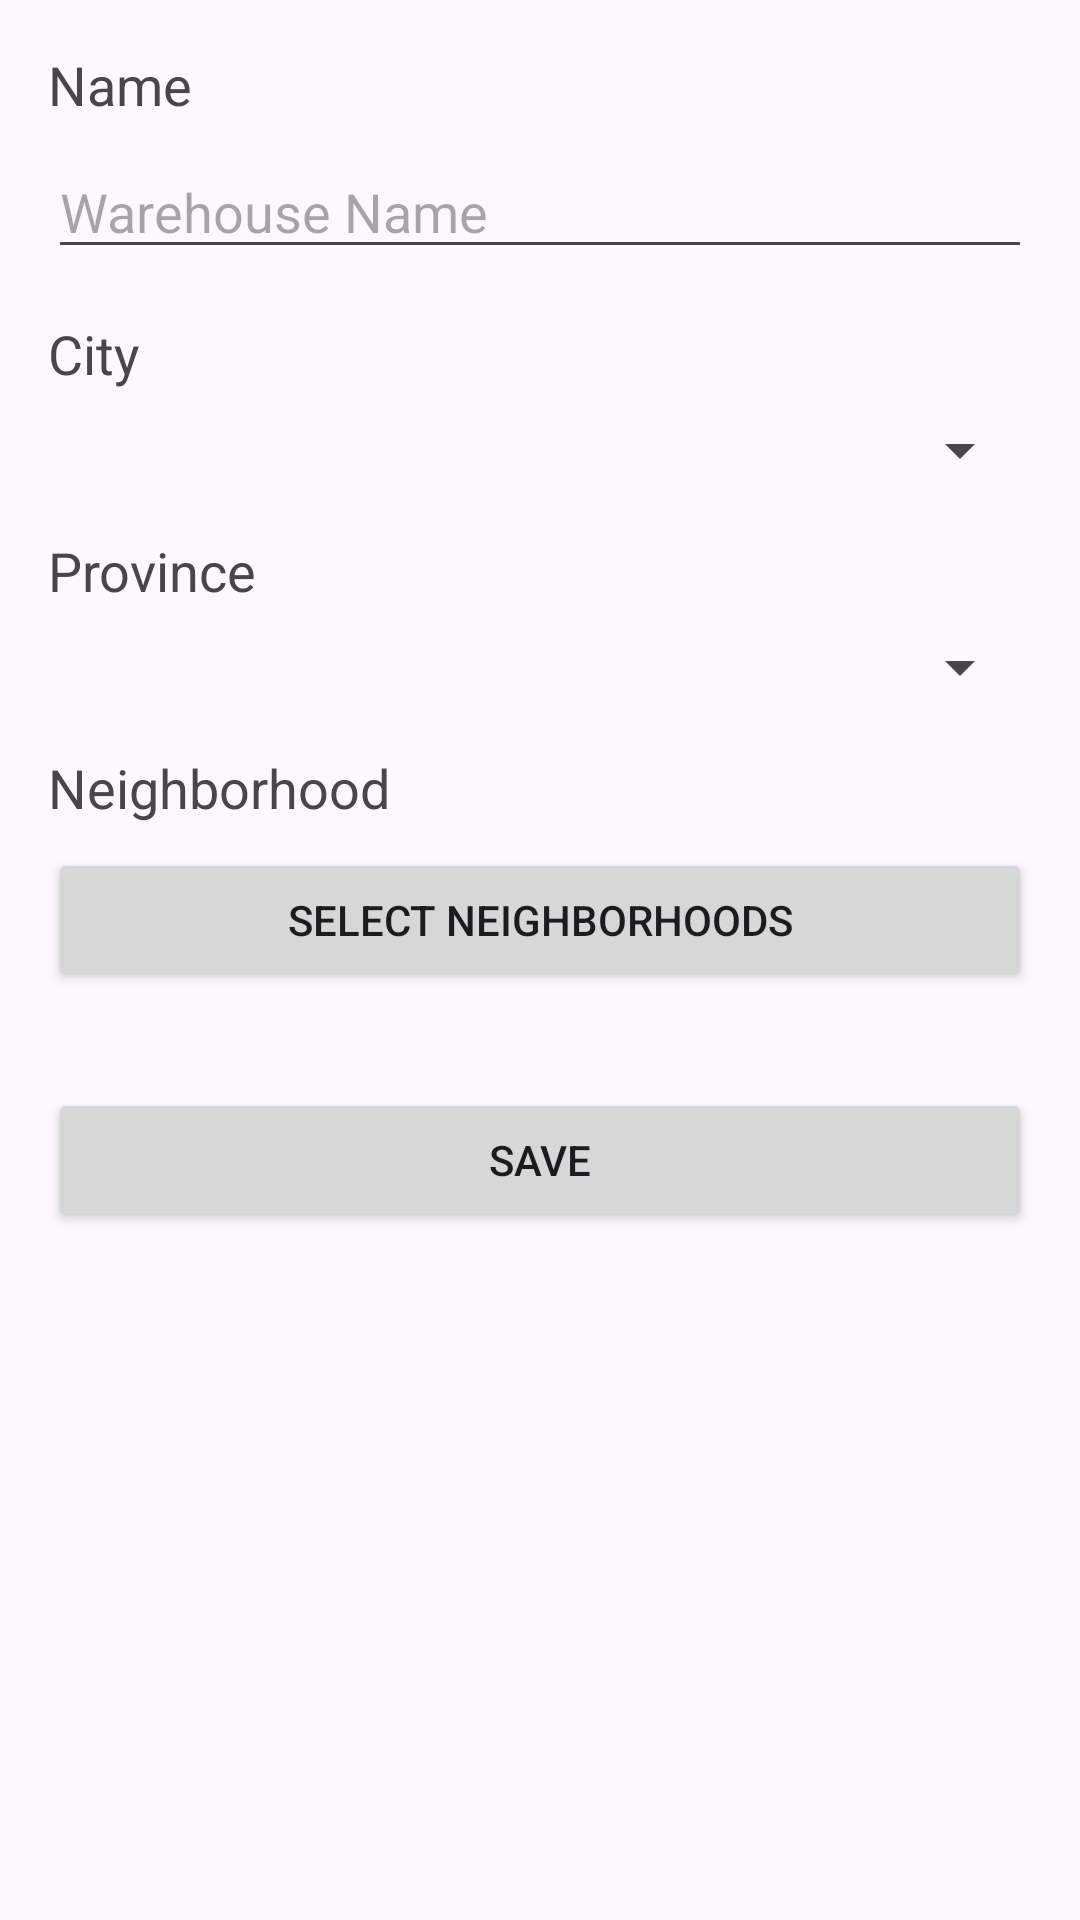

Produce the Android XML layout that renders to this screen, including the resource entries it uses.
<!-- AndroidManifest.xml: application theme Theme.FinalProjectEmergencySituations -->
<!-- res/layout/activity_warehouse_detail.xml -->
<?xml version="1.0" encoding="utf-8"?>
<LinearLayout xmlns:android="http://schemas.android.com/apk/res/android"
    android:layout_width="match_parent"
    android:layout_height="match_parent"
    android:orientation="vertical"
    android:padding="16dp">

    
    <TextView
        android:id="@+id/labelWarehouseName"
        android:layout_width="wrap_content"
        android:layout_height="wrap_content"
        android:text="Name"
        android:textSize="18sp"
        android:layout_marginBottom="8dp" />

    <EditText
        android:id="@+id/warehouseNameEditText"
        android:layout_width="match_parent"
        android:layout_height="wrap_content"
        android:hint="Warehouse Name"
        android:layout_marginBottom="16dp" />

    
    <TextView
        android:id="@+id/labelCity"
        android:layout_width="wrap_content"
        android:layout_height="wrap_content"
        android:text="City"
        android:textSize="18sp"
        android:layout_marginBottom="8dp" />

    <Spinner
        android:id="@+id/citySpinner"
        android:layout_width="match_parent"
        android:layout_height="wrap_content"
        android:layout_marginBottom="16dp" />

    
    <TextView
        android:id="@+id/labelProvince"
        android:layout_width="wrap_content"
        android:layout_height="wrap_content"
        android:text="Province"
        android:textSize="18sp"
        android:layout_marginBottom="8dp" />

    <Spinner
        android:id="@+id/provinceSpinner"
        android:layout_width="match_parent"
        android:layout_height="wrap_content"
        android:layout_marginBottom="16dp" />

    
    <TextView
        android:id="@+id/labelNeighborhood"
        android:layout_width="wrap_content"
        android:layout_height="wrap_content"
        android:text="Neighborhood"
        android:textSize="18sp"
        android:layout_marginBottom="8dp" />

    <Button
        android:id="@+id/neighborhoodButton"
        android:layout_width="match_parent"
        android:layout_height="wrap_content"
        android:layout_marginBottom="16dp"
        android:text="Select Neighborhoods" />

    
    <Button
        android:id="@+id/saveButton"
        android:layout_width="match_parent"
        android:layout_height="wrap_content"
        android:layout_marginTop="16dp"
        android:text="Save" />

</LinearLayout>
<!-- resources referenced by this layout -->
<resources>
  <style name="Theme.FinalProjectEmergencySituations" parent="Base.Theme.FinalProjectEmergencySituations" />
  <style name="Base.Theme.FinalProjectEmergencySituations" parent="Theme.Material3.DayNight.NoActionBar">
          
          
      </style>
</resources>
